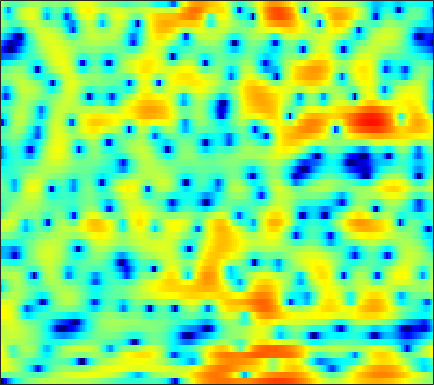

Values plotted in this chart, from the file beside it:
-41.392, -22.063, -15.16, -11.39, -9.4776, -7.4767, -5.9109, -4.9374, -3.7874, -2.7894, -1.9453, -1.3931, -0.73705, -0.1597, 0.22106, 0.66758, 1.0404, 1.2945, 1.5765, 1.8105, 1.9875, 2.088, 2.1838, 2.2484
-0.9485, -0.9369, -0.8827, -0.8006, -0.7364, -0.6545, -0.6058, -0.5974, -0.6446, -0.7508, -0.9279, -1.097, -1.36, -1.636, -1.833, -2.03, -2.105, -2.06, -1.849, -1.472, -0.9759, -0.5519, 0.03524, 0.6138
4.407, 4.216, 3.91, 3.549, 3.242, 2.771, 2.224, 1.751, 1.023, 0.1578, -0.8872, -1.812, -3.309, -5.19, -6.951, -9.929, -13.64, -15.45, -13.23, -9.659, -6.89, -5.283, -3.588, -2.283
4.973, 4.528, 3.908, 3.271, 2.791, 2.169, 1.563, 1.12, 0.5433, -0.03049, -0.6171, -1.068, -1.682, -2.297, -2.733, -3.252, -3.674, -3.888, -3.994, -3.927, -3.709, -3.475, -3.089, -2.671
5.79, 4.622, 2.849, 0.92, -0.4707, -1.818, -2.125, -1.753, -0.9356, -0.1616, 0.3791, 0.6077, 0.6787, 0.4873, 0.2081, -0.3827, -1.209, -1.97, -3.124, -4.338, -5.38, -5.764, -5.489, -4.442
5.101, 3.934, 2.098, 0.03367, -1.463, -2.694, -2.426, -1.573, -0.3011, 0.7433, 1.446, 1.75, 1.872, 1.684, 1.355, 0.6424, -0.3741, -1.359, -2.978, -4.938, -6.963, -7.956, -7.651, -5.99
3.1, 2.886, 2.569, 2.258, 2.047, 1.83, 1.699, 1.646, 1.607, 1.564, 1.478, 1.362, 1.119, 0.7649, 0.4324, -0.106, -0.7309, -1.254, -1.973, -2.667, -3.276, -3.658, -4.042, -4.269
1.992, 2.272, 2.534, 2.694, 2.762, 2.786, 2.743, 2.669, 2.526, 2.328, 2.069, 1.835, 1.468, 1.025, 0.6456, 0.07635, -0.5588, -1.085, -1.837, -2.66, -3.541, -4.253, -5.253, -6.298
1.871, 2.351, 2.817, 3.106, 3.221, 3.258, 3.177, 3.051, 2.81, 2.496, 2.125, 1.813, 1.365, 0.8758, 0.4815, -0.09184, -0.7241, -1.255, -2.062, -3.005, -4.12, -5.096, -6.646, -8.574
3.133, 3.484, 3.775, 3.863, 3.807, 3.577, 3.192, 2.816, 2.218, 1.55, 0.8708, 0.3797, -0.191, -0.6554, -0.9409, -1.275, -1.587, -1.848, -2.248, -2.777, -3.464, -4.083, -5.106, -6.364
4.764, 4.913, 4.935, 4.726, 4.404, 3.74, 2.795, 1.875, 0.3468, -1.518, -3.599, -5.095, -6.372, -6.375, -5.779, -4.813, -3.997, -3.536, -3.11, -2.854, -2.739, -2.725, -2.809, -2.992
4.824, 4.948, 4.927, 4.667, 4.301, 3.535, 2.397, 1.267, -0.7017, -3.336, -6.867, -10.14, -13.22, -11.39, -9.439, -7.638, -6.674, -6.29, -5.955, -5.585, -4.995, -4.384, -3.45, -2.508
3.066, 3.364, 3.597, 3.639, 3.533, 3.199, 2.632, 2.058, 1.115, -0.001443, -1.169, -2.047, -3.119, -4.068, -4.796, -5.954, -7.611, -9.499, -13.75, -21.95, -16.28, -11.02, -6.734, -3.922
-0.6916, -0.05126, 0.7471, 1.399, 1.751, 2.033, 2.099, 2.015, 1.727, 1.274, 0.7116, 0.2187, -0.5049, -1.301, -1.95, -2.914, -3.943, -4.723, -5.617, -5.991, -5.55, -4.726, -3.299, -1.882
-7.596, -5.212, -2.784, -1.05, -0.1128, 0.7683, 1.27, 1.435, 1.437, 1.228, 0.847, 0.4909, -0.03851, -0.5937, -0.9764, -1.4, -1.694, -1.788, -1.744, -1.514, -1.115, -0.7467, -0.2075, 0.3189
-4.754, -3.239, -1.469, -0.1155, 0.6496, 1.346, 1.714, 1.788, 1.642, 1.225, 0.5269, -0.1566, -1.242, -2.394, -3.146, -3.688, -3.499, -2.947, -1.94, -0.9045, 0.01973, 0.6048, 1.192, 1.558
0.9573, 1.166, 1.517, 1.853, 2.055, 2.205, 2.197, 2.077, 1.698, 1.032, 0.003841, -1.1, -3.19, -6.498, -10.63, -26.91, -13.15, -7.691, -3.648, -1.139, 0.498, 1.331, 2.031, 2.308
0.5489, 0.459, 0.3773, 0.3096, 0.2689, 0.205, 0.13, 0.05119, -0.1058, -0.3458, -0.6949, -1.061, -1.674, -2.347, -2.759, -2.881, -2.367, -1.625, -0.4483, 0.6863, 1.601, 2.088, 2.467, 2.517
-3.401, -3.54, -3.805, -4.163, -4.466, -4.784, -4.87, -4.712, -4.183, -3.443, -2.666, -2.1, -1.435, -0.8288, -0.41, 0.1495, 0.7325, 1.172, 1.748, 2.256, 2.67, 2.885, 3.013, 2.942
-8.452, -8.11, -8.313, -9.332, -10.74, -13.8, -17.68, -16.88, -12.05, -8.215, -5.508, -3.953, -2.298, -0.9953, -0.179, 0.7277, 1.485, 1.971, 2.514, 2.937, 3.231, 3.37, 3.434, 3.355
-8.786, -8.202, -8.054, -8.551, -9.282, -10.52, -11.29, -10.91, -9.145, -6.993, -4.993, -3.695, -2.224, -1.005, -0.233, 0.6596, 1.398, 1.865, 2.38, 2.785, 3.071, 3.21, 3.292, 3.256
-4.033, -3.997, -4.027, -4.155, -4.292, -4.448, -4.505, -4.417, -4.097, -3.611, -3.003, -2.492, -1.786, -1.076, -0.5616, 0.0837, 0.667, 1.053, 1.494, 1.848, 2.137, 2.299, 2.454, 2.524
0.1662, 0.04539, -0.1487, -0.3897, -0.6082, -0.957, -1.364, -1.698, -2.169, -2.568, -2.841, -2.902, -2.725, -2.275, -1.823, -1.196, -0.63, -0.2781, 0.0727, 0.3167, 0.5034, 0.6482, 0.887, 1.175
3.036, 2.978, 2.849, 2.605, 2.314, 1.732, 0.8832, 0.01219, -1.547, -3.664, -6.303, -8.104, -8.259, -6.101, -4.415, -2.728, -1.753, -1.44, -1.498, -1.976, -2.656, -2.984, -2.773, -1.775
2.638, 3.046, 3.483, 3.701, 3.686, 3.38, 2.7, 1.893, 0.3672, -1.86, -4.75, -6.876, -7.177, -4.802, -3.136, -1.655, -1.032, -1.126, -2.064, -4.177, -8.367, -15.09, -16.98, -7.19
-2.817, -1.177, 0.3934, 1.432, 1.933, 2.281, 2.301, 2.141, 1.746, 1.216, 0.6965, 0.3908, 0.1954, 0.2221, 0.3121, 0.3733, 0.2492, -0.01741, -0.6312, -1.486, -2.376, -2.854, -2.947, -2.379
-4.831, -3.357, -1.789, -0.6276, 0.02476, 0.6593, 1.084, 1.294, 1.451, 1.534, 1.547, 1.548, 1.527, 1.465, 1.398, 1.25, 1.01, 0.7701, 0.3877, -0.04836, -0.4626, -0.7269, -0.9777, -1.123
-3.172, -2.542, -1.778, -1.128, -0.7146, -0.23, 0.2103, 0.5172, 0.9122, 1.278, 1.605, 1.808, 2.004, 2.099, 2.085, 1.954, 1.687, 1.398, 0.91, 0.3396, -0.2753, -0.7239, -1.25, -1.657
-1.563, -1.376, -1.285, -1.321, -1.376, -1.403, -1.216, -0.8754, -0.1596, 0.6926, 1.563, 2.128, 2.724, 3.107, 3.234, 3.178, 2.856, 2.435, 1.616, 0.5293, -0.8271, -1.949, -3.377, -4.325
-0.2772, -0.5229, -1.238, -2.522, -3.926, -6.373, -8.312, -7.447, -4.275, -1.3, 0.9472, 2.218, 3.457, 4.241, 4.572, 4.671, 4.389, 3.909, 2.861, 1.25, -1.137, -3.729, -9.321, -26.01
-1.103, -1.406, -2.18, -3.482, -4.875, -7.24, -9.01, -8.239, -5.246, -2.366, -0.1294, 1.165, 2.457, 3.339, 3.752, 4.013, 3.943, 3.675, 3.03, 2.035, 0.7219, -0.4104, -1.915, -2.911
-2.975, -2.962, -3.08, -3.284, -3.451, -3.587, -3.489, -3.183, -2.493, -1.594, -0.6637, -0.002129, 0.7693, 1.39, 1.747, 2.08, 2.245, 2.262, 2.153, 1.908, 1.565, 1.271, 0.8928, 0.5859
-4.699, -4.419, -4.064, -3.734, -3.501, -3.194, -2.879, -2.622, -2.272, -1.885, -1.496, -1.199, -0.7995, -0.4015, -0.08969, 0.313, 0.7018, 0.9694, 1.277, 1.529, 1.71, 1.802, 1.877, 1.897
-7.006, -6.39, -5.501, -4.678, -4.145, -3.576, -3.17, -2.984, -2.873, -2.905, -3.008, -3.098, -3.136, -2.966, -2.672, -2.056, -1.262, -0.6176, 0.2268, 1.001, 1.668, 2.091, 2.541, 2.86
-12.05, -9.821, -7.371, -5.57, -4.594, -3.723, -3.29, -3.247, -3.529, -4.251, -5.416, -6.566, -8.275, -9.328, -8.936, -6.991, -4.685, -3.1, -1.276, 0.2142, 1.435, 2.193, 3.004, 3.608
-11.57, -9.098, -6.522, -4.72, -3.766, -2.975, -2.688, -2.777, -3.347, -4.459, -6.295, -8.316, -12.36, -17.45, -16.22, -10.88, -7.058, -4.926, -2.677, -0.8212, 0.7145, 1.689, 2.779, 3.623
-4.374, -3.881, -3.116, -2.375, -1.929, -1.534, -1.416, -1.525, -1.98, -2.766, -3.837, -4.774, -6.002, -6.973, -7.336, -7.223, -6.555, -5.742, -4.293, -2.628, -0.9248, 0.2546, 1.645, 2.768
-1.697, -1.561, -1.233, -0.8075, -0.5047, -0.1683, 0.0138, -0.006675, -0.2443, -0.7697, -1.575, -2.344, -3.606, -5.221, -6.663, -9.051, -11.72, -12.53, -10.02, -6.39, -3.345, -1.489, 0.4548, 1.925
-3.065, -3.019, -2.381, -1.409, -0.632, 0.2538, 0.8791, 1.147, 1.235, 1, 0.4177, -0.2596, -1.505, -3.167, -4.756, -7.435, -10.41, -11.5, -9.412, -6.128, -3.299, -1.547, 0.3371, 1.744
-15.09, -15.12, -8.374, -4.215, -2.141, -0.1855, 1.072, 1.696, 2.132, 2.186, 1.89, 1.433, 0.582, -0.5381, -1.476, -2.765, -3.799, -4.267, -4.249, -3.551, -2.306, -1.22, 0.2306, 1.49
-6.174, -6.11, -4.691, -2.765, -1.406, 0.1056, 1.235, 1.875, 2.376, 2.534, 2.374, 2.037, 1.288, 0.1971, -0.849, -2.584, -4.753, -6.595, -8.784, -8.553, -5.982, -3.898, -1.536, 0.3047
-2.564, -2.538, -2.209, -1.564, -0.955, -0.1065, 0.7253, 1.226, 1.75, 2.017, 1.99, 1.782, 1.186, 0.2329, -0.7805, -2.567, -5.069, -7.544, -11.31, -11.29, -7.44, -4.937, -2.36, -0.4906
-3.943, -4.293, -4.388, -3.899, -3.224, -2.09, -0.9184, -0.1514, 0.6918, 1.274, 1.56, 1.578, 1.371, 0.8884, 0.3707, -0.4771, -1.416, -2.062, -2.679, -2.796, -2.426, -1.906, -1.069, -0.2029
-7.536, -10.18, -13.91, -11.97, -8.537, -4.951, -2.459, -1.04, 0.329, 1.255, 1.824, 2.038, 2.103, 1.939, 1.708, 1.271, 0.7704, 0.3815, -0.09427, -0.4982, -0.8006, -0.9215, -0.9572, -0.7993
-5.098, -6.721, -8.248, -7.398, -5.602, -3.094, -1.074, 0.1151, 1.319, 2.126, 2.609, 2.798, 2.823, 2.658, 2.422, 1.991, 1.457, 0.987, 0.2834, -0.5586, -1.556, -2.462, -3.78, -4.88
-0.7212, -0.9365, -0.9895, -0.7273, -0.3162, 0.4018, 1.158, 1.671, 2.2, 2.534, 2.641, 2.577, 2.3, 1.838, 1.392, 0.7381, 0.04197, -0.4745, -1.207, -2.075, -3.294, -4.654, -7.533, -13.3
0.1762, 0.26, 0.4333, 0.6975, 0.9411, 1.27, 1.589, 1.776, 1.911, 1.879, 1.625, 1.244, 0.4919, -0.5957, -1.601, -3.085, -4.381, -4.879, -4.795, -4.235, -3.763, -3.55, -3.499, -3.431
-1.799, -1.514, -1.115, -0.6979, -0.4096, -0.05264, 0.2481, 0.4121, 0.5395, 0.4737, 0.159, -0.2922, -1.283, -2.865, -4.647, -8.428, -16.34, -30.21, -11.77, -6.504, -3.553, -2.06, -0.6096, 0.5219
-6.913, -6.255, -5.535, -4.966, -4.563, -4.011, -3.461, -3.066, -2.587, -2.237, -2.076, -2.085, -2.376, -2.984, -3.625, -4.621, -5.37, -5.332, -4.338, -2.707, -1.033, 0.08192, 1.333, 2.361
-12.47, -11.84, -11.56, -11.51, -11.34, -10.7, -9.617, -8.625, -7.347, -6.156, -5.129, -4.47, -3.747, -3.163, -2.787, -2.317, -1.802, -1.349, -0.6191, 0.2215, 1.097, 1.732, 2.503, 3.146
-13.57, -14.59, -16.98, -20.96, -24.75, -22.85, -17.84, -15.18, -12.48, -10.28, -8.325, -7.003, -5.351, -3.888, -2.917, -1.761, -0.7372, -0.04856, 0.7976, 1.555, 2.225, 2.666, 3.167, 3.54
-10.26, -11.73, -14.15, -16.93, -18.61, -19.16, -18.25, -17.67, -16.43, -14.37, -11.59, -9.368, -6.675, -4.399, -2.941, -1.324, -0.008203, 0.821, 1.729, 2.449, 3.002, 3.318, 3.612, 3.774
-4.915, -6.029, -7.602, -9.228, -10.48, -12.33, -14.77, -17.51, -26.03, -23, -13.68, -9.8, -6.098, -3.381, -1.803, -0.1278, 1.144, 1.886, 2.644, 3.183, 3.537, 3.694, 3.766, 3.702
-0.5304, -1.483, -2.751, -3.994, -4.893, -5.983, -7.015, -7.558, -7.806, -7.033, -5.457, -4.006, -2.136, -0.5246, 0.4656, 1.514, 2.259, 2.629, 2.922, 3.034, 3.021, 2.953, 2.807, 2.559
1.597, 0.5157, -0.8021, -1.814, -2.277, -2.528, -2.412, -2.188, -1.653, -0.9525, -0.1083, 0.553, 1.378, 2.062, 2.447, 2.708, 2.668, 2.438, 1.879, 1.127, 0.3701, -0.04702, -0.2988, -0.3372
1.742, -0.3771, -3.421, -5.384, -5.113, -3.394, -1.523, -0.3643, 0.9286, 1.951, 2.788, 3.287, 3.791, 4.071, 4.096, 3.821, 3.102, 2.21, 0.3822, -2.425, -6.463, -9.228, -7.771, -4.614
1.503, -1.159, -5.857, -10.17, -8.466, -4.579, -1.92, -0.4639, 0.9048, 1.935, 2.699, 3.152, 3.594, 3.821, 3.814, 3.551, 2.907, 2.106, 0.5305, -1.717, -4.433, -5.842, -5.259, -3.367
2.196, 0.9829, -0.5153, -1.594, -2.03, -2.166, -2.001, -1.804, -1.514, -1.165, -0.7337, -0.356, 0.1813, 0.6869, 1.002, 1.265, 1.322, 1.207, 0.8899, 0.455, 0.04774, -0.1441, -0.1951, -0.02842
